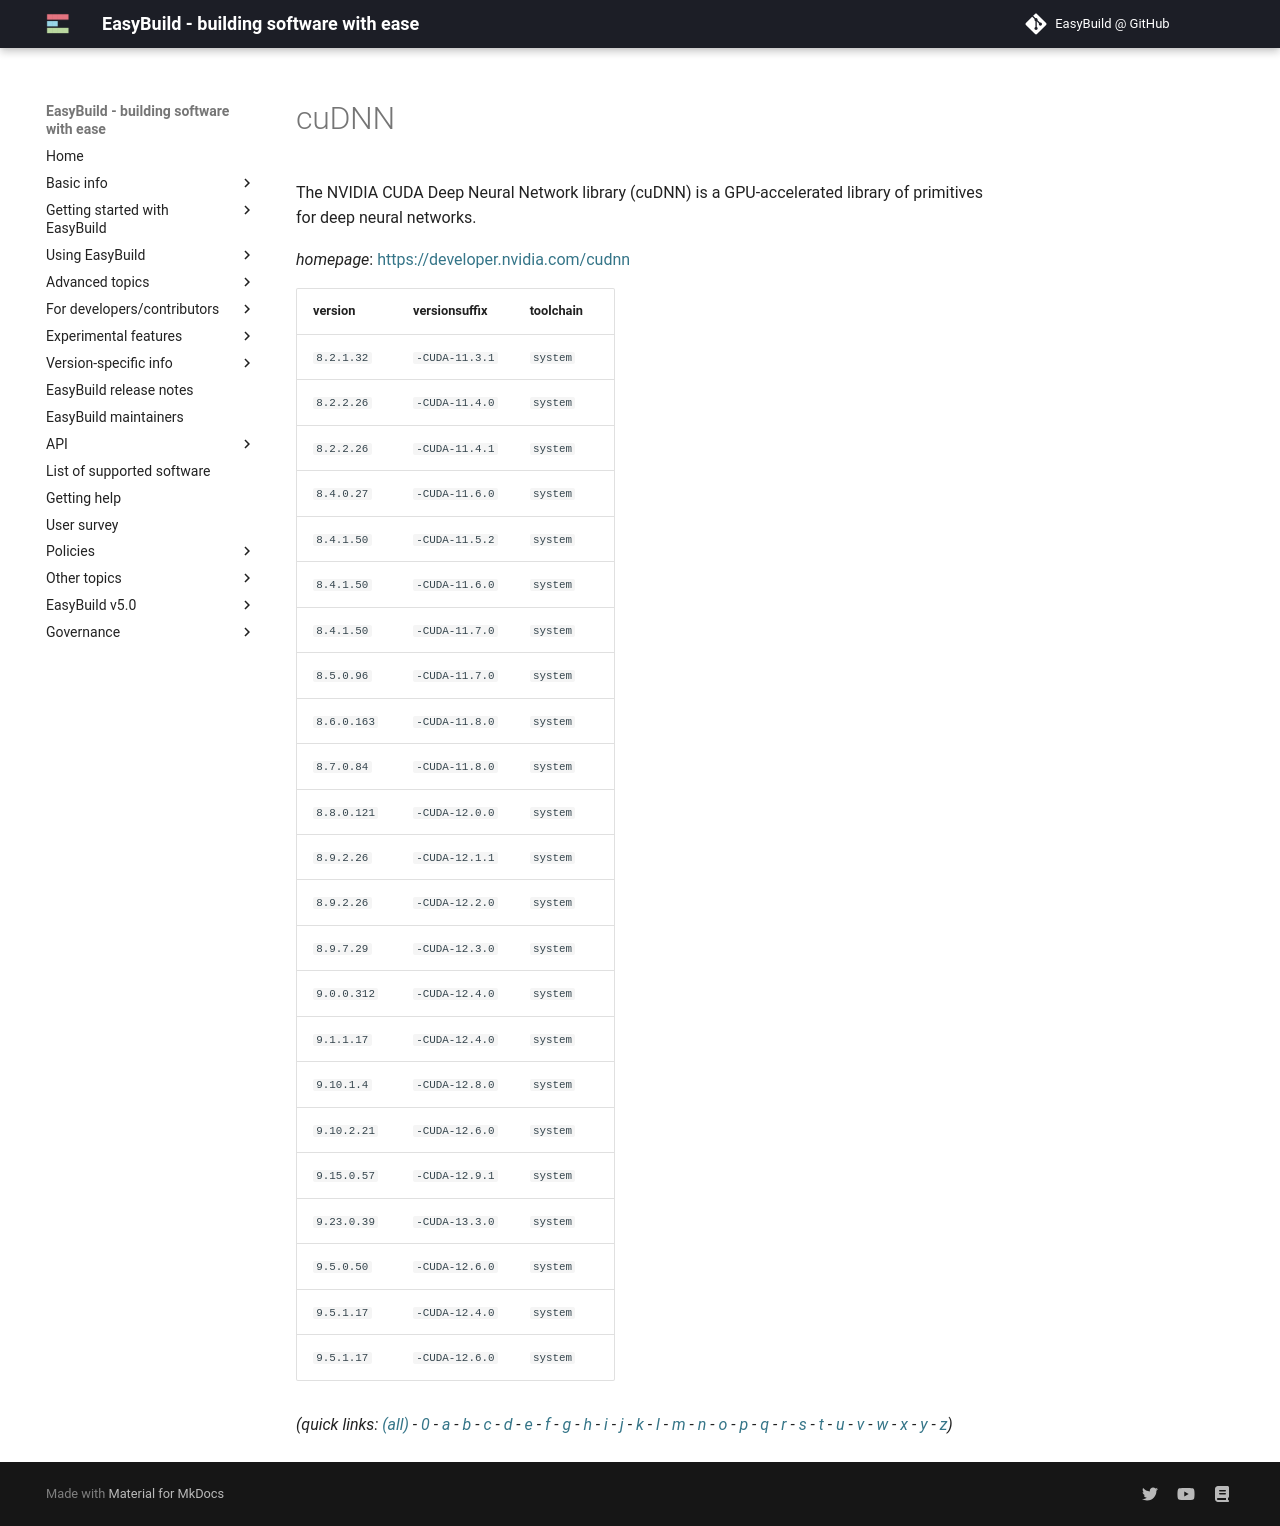

repository: easybuilders/easybuild-docs · page: version-specific/supported-software/c/cuDNN/index.html · generator: mkdocs

---
search:
  boost: 0.5
---
# cuDNN

The NVIDIA CUDA Deep Neural Network library (cuDNN) is a GPU-accelerated library of primitives for deep neural networks.

*homepage*: <https://developer.nvidia.com/cudnn>

version | versionsuffix | toolchain
--------|---------------|----------
``8.2.1.32`` | ``-CUDA-11.3.1`` | ``system``
``8.2.2.26`` | ``-CUDA-11.4.0`` | ``system``
``8.2.2.26`` | ``-CUDA-11.4.1`` | ``system``
``8.4.0.27`` | ``-CUDA-11.6.0`` | ``system``
``8.4.1.50`` | ``-CUDA-11.5.2`` | ``system``
``8.4.1.50`` | ``-CUDA-11.6.0`` | ``system``
``8.4.1.50`` | ``-CUDA-11.7.0`` | ``system``
``8.5.0.96`` | ``-CUDA-11.7.0`` | ``system``
``8.6.0.163`` | ``-CUDA-11.8.0`` | ``system``
``8.7.0.84`` | ``-CUDA-11.8.0`` | ``system``
``8.8.0.121`` | ``-CUDA-12.0.0`` | ``system``
``8.9.2.26`` | ``-CUDA-12.1.1`` | ``system``
``8.9.2.26`` | ``-CUDA-12.2.0`` | ``system``
``8.9.7.29`` | ``-CUDA-12.3.0`` | ``system``
``9.0.0.312`` | ``-CUDA-12.4.0`` | ``system``
``9.1.1.17`` | ``-CUDA-12.4.0`` | ``system``
``9.10.1.4`` | ``-CUDA-12.8.0`` | ``system``
``9.10.2.21`` | ``-CUDA-12.6.0`` | ``system``
``9.15.0.57`` | ``-CUDA-12.9.1`` | ``system``
``9.23.0.39`` | ``-CUDA-13.3.0`` | ``system``
``9.5.0.50`` | ``-CUDA-12.6.0`` | ``system``
``9.5.1.17`` | ``-CUDA-12.6.0`` | ``system``


*(quick links: [(all)](../index.md) - [0](../0/index.md) - [a](../a/index.md) - [b](../b/index.md) - [c](../c/index.md) - [d](../d/index.md) - [e](../e/index.md) - [f](../f/index.md) - [g](../g/index.md) - [h](../h/index.md) - [i](../i/index.md) - [j](../j/index.md) - [k](../k/index.md) - [l](../l/index.md) - [m](../m/index.md) - [n](../n/index.md) - [o](../o/index.md) - [p](../p/index.md) - [q](../q/index.md) - [r](../r/index.md) - [s](../s/index.md) - [t](../t/index.md) - [u](../u/index.md) - [v](../v/index.md) - [w](../w/index.md) - [x](../x/index.md) - [y](../y/index.md) - [z](../z/index.md))*
